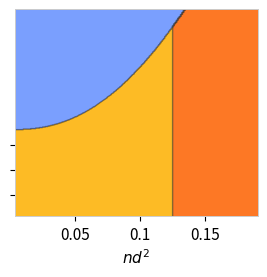

The matplotlib source for this figure:
"""
Quadrupolar Exciton Phase Diagram — three-phase competition with moiré penalty.
See our main paper for details and discussion.

Three competing phases:
  Q△  Quadrupolar triangular  — symmetric excitons on triangular lattice
  D□  Dipolar square          — staggered dipolar on square lattice
  D△  Dipolar triangular      — staggered dipolar on triangular lattice

Moiré potential V_M [meV] penalises D□ (non-triangular) by adding V_M per
site to its total energy. D△ is triangular and commensurate with the moiré,
so it pays no penalty.

Dimensionless axes:
  x : nd²   (density × interlayer separation²)
  y : R  =  ΔDQ / (e²/κd)

Ground state at each (nd², R):
  argmin { Ẽ_Q△,  Ẽ_D□ + R + Ṽ_M,  Ẽ_D△ + R }
  where Ṽ_M = V_M / (e²/κd)  and  Ẽ = E / (e²/κd).
"""

from dataclasses import dataclass
from typing import Optional
import os
import numpy as np
import matplotlib
if not os.environ.get('DISPLAY') and os.name != 'nt':
    matplotlib.use('Agg')            # no screen (cluster, ssh): save the PNG only
import matplotlib.pyplot as plt
import matplotlib.colors as mc
from matplotlib.patches import Patch
from matplotlib.lines import Line2D

E2_NM = 1.44   # e²/4πε₀  [eV·nm]


# PARAMETERS
@dataclass
class Params:
    """
    d            [nm]   interlayer separation 
    kappa        [-]    effective dielectric constant
                        Using kappa = 4 (hBN encapsulation); 
                         
    Delta_DQ     [meV]  single-particle quadrupole-dipole gap
                        Roughly tunneling energy scale; (E_q^+ - E_q^-)/2.
    Delta_DQ_max [meV]  upper ΔDQ limit → sets R_max on y-axis
    V_moire      [meV]  moiré penalty per site for non-triangular phases 
                        If triangular phases, they pay no penalty. 
                        This is a constant energy to make the distinction to clear.
    a_moire      [nm]   moiré lattice constant (None = free excitons only)
                        Not used at the moment, but could be used to mark moiré filling fractions on the x-axis.
    """
    d:            float      = 0.61
    kappa:        float      = 4.0
    Delta_DQ:     float      = 12.0
    Delta_DQ_max: float      = 20.0
    V_moire:      float      = 0.0    # meV — moiré penalty for D□
    a_moire:      Optional[float] = None

    @property
    def e2_kappa(self):
        return E2_NM / self.kappa           # [eV·nm]

    @property
    def energy_scale(self):
        return self.e2_kappa / self.d       # e²/κd  [eV]

    @property
    def energy_scale_meV(self):
        return self.energy_scale * 1e3      # [meV]

    @property
    def R(self):
        """
        Dimensionless y-axis  R = ΔDQ / (e²/κd).
        """
        return (self.Delta_DQ * 1e-3) / self.energy_scale

    @property
    def V_moire_dim(self):
        """
        Dimensionless moiré penalty  Ṽ_M = V_M / (e²/κd).
        """
        return (self.V_moire * 1e-3) / self.energy_scale


@dataclass
class SystemPoint:
    """A specific (material, density) point overlaid on the phase diagram."""
    params: Params
    n:      float   # exciton density [nm⁻²]
    label:  str
    color:  str = 'red'
    marker: str = '*'

    @property
    def nd2(self):
        return self.n * self.params.d**2

    @property
    def R(self):
        return self.params.R


# PAIR POTENTIALS  (Main paper)
# Eqn. 5 of the main paper: Classical electrostatics.
def vpp(r, p):
    """Parallel dipole-dipole potential [eV]. Always repulsive."""
    return p.e2_kappa * (2.0/r - 2.0/np.sqrt(r**2 + p.d**2))

def vpm(r, p):
    """Anti-parallel dipole-dipole potential [eV]. Attractive at intermediate r."""
    return p.e2_kappa * (1.0/r + 1.0/np.sqrt(r**2 + (2*p.d)**2)
                         - 2.0/np.sqrt(r**2 + p.d**2))

def vsym(r, p):
    """Quadrupolar potential = ½(v++ + v+−) [eV]. Decays as r⁻⁵.
       Lower branch"""
    return 0.5 * (vpp(r, p) + vpm(r, p))


# LATTICE GEOMETRY  (precomputed dimensionless; scaled at runtime)
_N  = 65
_ns = np.arange(-_N, _N + 1)
_n1, _n2 = (x.ravel() for x in np.meshgrid(_ns, _ns))
_mask = ~((_n1 == 0) & (_n2 == 0))          # exclude origin
_n1, _n2 = _n1[_mask], _n2[_mask]

_a1 = np.array([1.0, 0.0])
_a2 = np.array([0.5, np.sqrt(3)/2])

# Triangular lattice: |n1·a1 + n2·a2|  (unit cell = 1)
_tri_d0 = np.linalg.norm(_n1[:, None]*_a1 + _n2[:, None]*_a2, axis=1)
# Square lattice: |n1·x + n2·y|
_sq_d0  = np.hypot(_n1.astype(float), _n2.astype(float))

# Sublattice parity for staggered ordering
#   D□: (n1+n2) even → v++,  odd → v+−
#   D△: n2 even      → v++,  odd → v+−  (alternating rows on triangular lattice)
_sq_sub  = (_n1 + _n2) % 2
_tri_sub = _n2 % 2

# 
# MADELUNG SUMS — interaction energy per site  [eV]
def _a_tri(n): return np.sqrt(2.0 / (np.sqrt(3) * n))   # triangular lattice constant
def _b_sq(n):  return 1.0 / np.sqrt(n)                   # square lattice constant

def E_sym_tri(n, p):
    """Q△: quadrupolar (symmetric) on triangular lattice."""
    return np.sum(vsym(_tri_d0 * _a_tri(n), p))

def E_stg_sq(n, p):
    """D□: staggered dipolar on square lattice."""
    r = _sq_d0 * _b_sq(n)
    return np.sum(np.where(_sq_sub == 0, vpp(r, p), vpm(r, p)))

def E_stg_tri(n, p):
    """D△: staggered dipolar on triangular lattice (row-alternating pattern)."""
    r = _tri_d0 * _a_tri(n)
    return np.sum(np.where(_tri_sub == 0, vpp(r, p), vpm(r, p)))


# ─────────────────────────────────────────────────────────────────
# THREE-PHASE COMPETITION
# ─────────────────────────────────────────────────────────────────
def build_phase_diagram(p, nd2v, Rax):
    """
    Compute the ground-state phase at every (nd², R) grid point.

    Returns
    -------
    Ph       : int array (len(Rax), len(nd2v))
                 0 → Q△,  1 → D□,  2 → D△
    Eq       : interaction energy per exciton for Q△  [units of e²/κd]
    Ed_sq    : interaction energy per exciton for D□  [units of e²/κd]
    Ed_tri   : interaction energy per exciton for D△  [units of e²/κd]
    nd2d_sq  : nd² at minimum of Ed_sq (D□ droplet density)
    nd2d_tri : nd² at minimum of Ed_tri (D△ droplet density)

    Phase rule
    ----------
    Total effective energy per site:
      Q△  : E_Q(n)
      D□  : E_{D□}(n)  + ΔDQ  + V_M   [pays DQ gap + moiré penalty]
      D△  : E_{D△}(n)  + ΔDQ           [pays DQ gap only]

    Droplet construction for each dipolar branch:
      Below n*_□ (resp. n*_△), excitons condense into dense droplets;
      the effective interaction energy is clamped to its minimum value
      E_min (density-independent floor).

    In dimensionless units:
      GS = argmin { Ẽ_Q,  Ẽ_{D□} + R + Ṽ_M,  Ẽ_{D△} + R }
    """
    nv = nd2v / p.d**2

    print("  Computing Madelung sums (electrostatic costs) …")
    Eq     = np.array([E_sym_tri(n, p) for n in nv])
    Ed_sq  = np.array([E_stg_sq (n, p) for n in nv])
    Ed_tri = np.array([E_stg_tri(n, p) for n in nv])
    print("  Done.")

    # Per exciton, in units of e²/κd, so they compare with R and Ṽ_M (Eq. 6 of the paper):
    # Note: Not entirely sure why Slobodkin et al., did not do 1/2. That seemed more sensible
    # to me. However, I am attempting to reproduce their results as closely as possible.
    # So, that V_M =0 and V_M non-zero remains robust. Factoring in this does not 
    # change our conclusions. 
    # Note to self: Verified all conclusions are intact. 
    es = p.energy_scale
    # Eq, Ed_sq, Ed_tri = 0.5*Eq/es, 0.5*Ed_sq/es, 0.5*Ed_tri/es
    Eq, Ed_sq, Ed_tri = Eq/es, Ed_sq/es, Ed_tri/es

    # Droplet construction: floor each dipolar branch at its energy minimum
    idx_sq  = np.argmin(Ed_sq);  Emin_sq  = Ed_sq[idx_sq];  nd2d_sq  = nd2v[idx_sq]
    idx_tri = np.argmin(Ed_tri); Emin_tri = Ed_tri[idx_tri]; nd2d_tri = nd2v[idx_tri]

    print(f"  D□  minimum: nd²={nd2d_sq:.4f}, E_min={Emin_sq*es*1e3:.2f} meV/exciton")
    print(f"  D△  minimum: nd²={nd2d_tri:.4f}, E_min={Emin_tri*es*1e3:.2f} meV/exciton")

    ND, RR = np.meshgrid(nd2v, Rax)

    # Q△ — no gap cost, no moiré penalty, no droplet construction needed
    # Quadrupolar excitons on a triangular lattice; 
    Eq_g = np.interp(ND, nd2v, Eq)

    # D□ — gap R + moiré penalty Ṽ_M; droplet floor below nd2d_sq
    # Moiré penalty for being square; Also, converting quadrupole to dipole consts energy
    Ed_sq_g  = (np.where(ND <= nd2d_sq,  Emin_sq,
                         np.interp(ND, nd2v, Ed_sq))
                + RR + p.V_moire_dim)

    # D△ — gap R only; droplet floor below nd2d_tri
    Ed_tri_g = (np.where(ND <= nd2d_tri, Emin_tri,
                         np.interp(ND, nd2v, Ed_tri))
                + RR)

    # Ground state: 3-way argmin  (0=Q△, 1=D□, 2=D△)
    Ph3 = np.argmin(np.stack([Eq_g, Ed_sq_g, Ed_tri_g], axis=0), axis=0)

    # Expand each dipolar branch into droplet vs uniform sub-regions.
    #   0 → Q△            (unchanged)
    #   1 and nd² ≤ nd2d_sq → D□ droplet  (1)
    #   1 and nd² >  nd2d_sq → D□ uniform  (2)
    #   2 and nd² ≤ nd2d_tri → D△ droplet  (3)
    #   2 and nd² >  nd2d_tri → D△ uniform  (4)
    Ph = np.where(Ph3 == 0, 0,
         np.where(Ph3 == 1,
             np.where(ND <= nd2d_sq,  1, 2),
             np.where(ND <= nd2d_tri, 3, 4)))

    return Ph, Eq, Ed_sq, Ed_tri, nd2d_sq, nd2d_tri


# ─────────────────────────────────────────────────────────────────
# MOIRÉ FILLING FRACTIONS
# ─────────────────────────────────────────────────────────────────
def moire_fillings(p, m_max=1):
    """nd² values for 1 exciton per m×m moiré supercell."""
    ms    = np.arange(1, m_max + 1)
    a_exc = ms * p.a_moire
    n_exc = 2.0 / (np.sqrt(3) * a_exc**2)
    return ms, n_exc * p.d**2


# ─────────────────────────────────────────────────────────────────
# MAIN
# ─────────────────────────────────────────────────────────────────
def run(p=None, points=None):

    # Default parameters
    if p is None:
        p = Params()
    if points is None:
        points = []

    # Print parameters
    print(f"\n{'─'*60}")
    print(f"  d = {p.d} nm   κ = {p.kappa}")
    print(f"  e²/κd  = {p.energy_scale_meV:.1f} meV")
    print(f"  ΔDQ    = {p.Delta_DQ} meV   →   R = {p.R:.5f}")
    print(f"  V_M    = {p.V_moire} meV   →   Ṽ_M = {p.V_moire_dim:.5f}")
    if p.a_moire:
        print(f"  a_moiré = {p.a_moire} nm")
    print(f"{'─'*60}")

    # Density grid
    a_min_nm = p.a_moire if p.a_moire else 1.5
    n_max    = 2.0 / (np.sqrt(3) * a_min_nm**2)
    nd2_max  = n_max * p.d**2
    nd2v     = np.logspace(-2.5, np.log10(nd2_max), 500)

    # R axis (R is sensitive to twist angle dependence as well as hBN screening)
    R_max = (p.Delta_DQ_max * 1e-3) / p.energy_scale
    R_min = (1.0           * 1e-3) / p.energy_scale
    Rax   = np.linspace(R_min, R_max, 400)

    Ph, Eq, Ed_sq, Ed_tri, nd2d_sq, nd2d_tri = build_phase_diagram(p, nd2v, Rax)

    for i, name in enumerate(['Q△', 'D□ droplet', 'D□ uniform', 'D△ droplet', 'D△ uniform']):
        frac = np.mean(Ph == i) * 100
        if frac > 0:
            print(f"  {name}: {frac:.1f}% of diagram area")

    # ── Colours ──────────────────────────────────────────────────
    C_Q_TRI    = '#648FFF'   # blue       — Q△
    C_D_DROP   = '#FFB000'   # amber      — D□ droplet
    C_D_UNIF   = '#FE6100'   # orange-red — D□ uniform staggered
    C_D_TRI_DR = '#6EE7CF'   # light teal — D△ droplet
    C_D_TRI_UN = '#0D9488'   # dark teal  — D△ uniform staggered
    cmap = mc.ListedColormap([C_Q_TRI, C_D_DROP, C_D_UNIF, C_D_TRI_DR, C_D_TRI_UN])

    # ── Figure ───────────────────────────────────────────────────
    fig, ax = plt.subplots(figsize=(3.0, 3.0), facecolor='white')
    fig.subplots_adjust(left=0.16, right=0.97, top=0.82, bottom=0.13)

    ax.set_facecolor('#F8F9FA')
    for sp in ax.spines.values():
        sp.set_linewidth(0.7); sp.set_color('#CCCCCC')

    ax.pcolormesh(nd2v, Rax, Ph, cmap=cmap, vmin=0, vmax=4,
                  alpha=0.85, shading='auto', rasterized=True)

    # Phase boundaries between all five regions
    ax.contour(nd2v, Rax, Ph, levels=[0.5, 1.5, 2.5, 3.5],
               colors=['#333333'], linewidths=[1.0], alpha=0.6)

    # Moiré filling markers
    if p.a_moire:
        ms, nd2_m = moire_fillings(p)
        for m, x in zip(ms, nd2_m):
            if nd2v[0] < x <= nd2_max:
                ax.axvline(x, color='white', lw=0.8, ls=':', alpha=0.6, zorder=5)
                ax.text(x, Rax[-1]*0.97, f'm={m}', fontsize=6, color='white',
                        ha='center', va='top', zorder=6)

    # Overlay system points
    for sp in points:
        ax.plot(sp.nd2, sp.R, sp.marker, color=sp.color,
                ms=12, markeredgecolor='k', markeredgewidth=0.8,
                zorder=10, label=sp.label)

    fs = 11
    ax.set_xlabel(r'$nd^2$', fontsize=fs)
    #ax.set_ylabel(r'$R = \dfrac{(\mathcal{E}^{+}_{q} - \mathcal{E}^{-}_{q})\, 4\pi\epsilon_0 \epsilon_{\mathrm{eff}} d}{2e^2}$', fontsize=fs)
    ax.set_xlim(nd2v[0], nd2_max)
    ax.set_ylim(Rax[0], Rax[-1])
    ax.set_yticks([0.01, 0.02, 0.03])
    #ax.set_yticklabels(['0.01', '0.02', '0.03'], fontsize=fs)
    ax.set_yticklabels([])
    ax.set_xticks([0.05, 0.1, 0.15])
    ax.set_xticklabels(['0.05', '0.1', '0.15'], fontsize=fs)

    legend_patches = [
        Patch(color=C_Q_TRI,    alpha=0.85),
        Patch(color=C_D_DROP,   alpha=0.85),
        Patch(color=C_D_UNIF,   alpha=0.85),
        Patch(color=C_D_TRI_DR, alpha=0.85),
        Patch(color=C_D_TRI_UN, alpha=0.85),
    ]
    pt_handles = [
        Line2D([], [], color=sp.color, marker=sp.marker, ms=8, lw=0,
               markeredgecolor='k', label=sp.label)
        for sp in points
    ]
    # ax.legend(handles=legend_patches + pt_handles,
    #           fontsize=7.5, loc='upper right', framealpha=0.88)

    V_str = f'$V_M$={p.V_moire} meV   $\\tilde{{V}}_M$={p.V_moire_dim:.4f}'

    fname = ('quadrupolar_phase_moire_confined.png'
             if p.a_moire else 'quadrupolar_phase_diagram.png')
    plt.savefig(fname, dpi=300, bbox_inches='tight',
                transparent=True, pad_inches=0.1)
    if matplotlib.get_backend().lower() != 'agg':
        plt.show()
    print(f"\n  Figure saved → {fname}")

    print_math(p)
    return Ph, Rax, nd2v


# ─────────────────────────────────────────────────────────────────
# MATH SUMMARY
# ─────────────────────────────────────────────────────────────────
def print_math(p):
    es = p.energy_scale_meV
    print(f"""
  Current parameters:
    e²/κd  = {es:.1f} meV
    V_M    = {p.V_moire:.2f} meV   →   Ṽ_M = {p.V_moire_dim:.5f}
    ΔDQ    = {p.Delta_DQ:.1f} meV  →   R   = {p.R:.5f}
""")


# ─────────────────────────────────────────────────────────────────
# ENTRY POINT
# ─────────────────────────────────────────────────────────────────
if __name__ == '__main__':
    paper = Params(
        d            = 0.61,   # nm
        kappa        = 4.0,
        Delta_DQ     = 12.0,   # meV
        Delta_DQ_max = 50.0,   # meV (sets R_max)
        V_moire      = 0.0,   # meV — penalises D□
    )
    run(paper)
